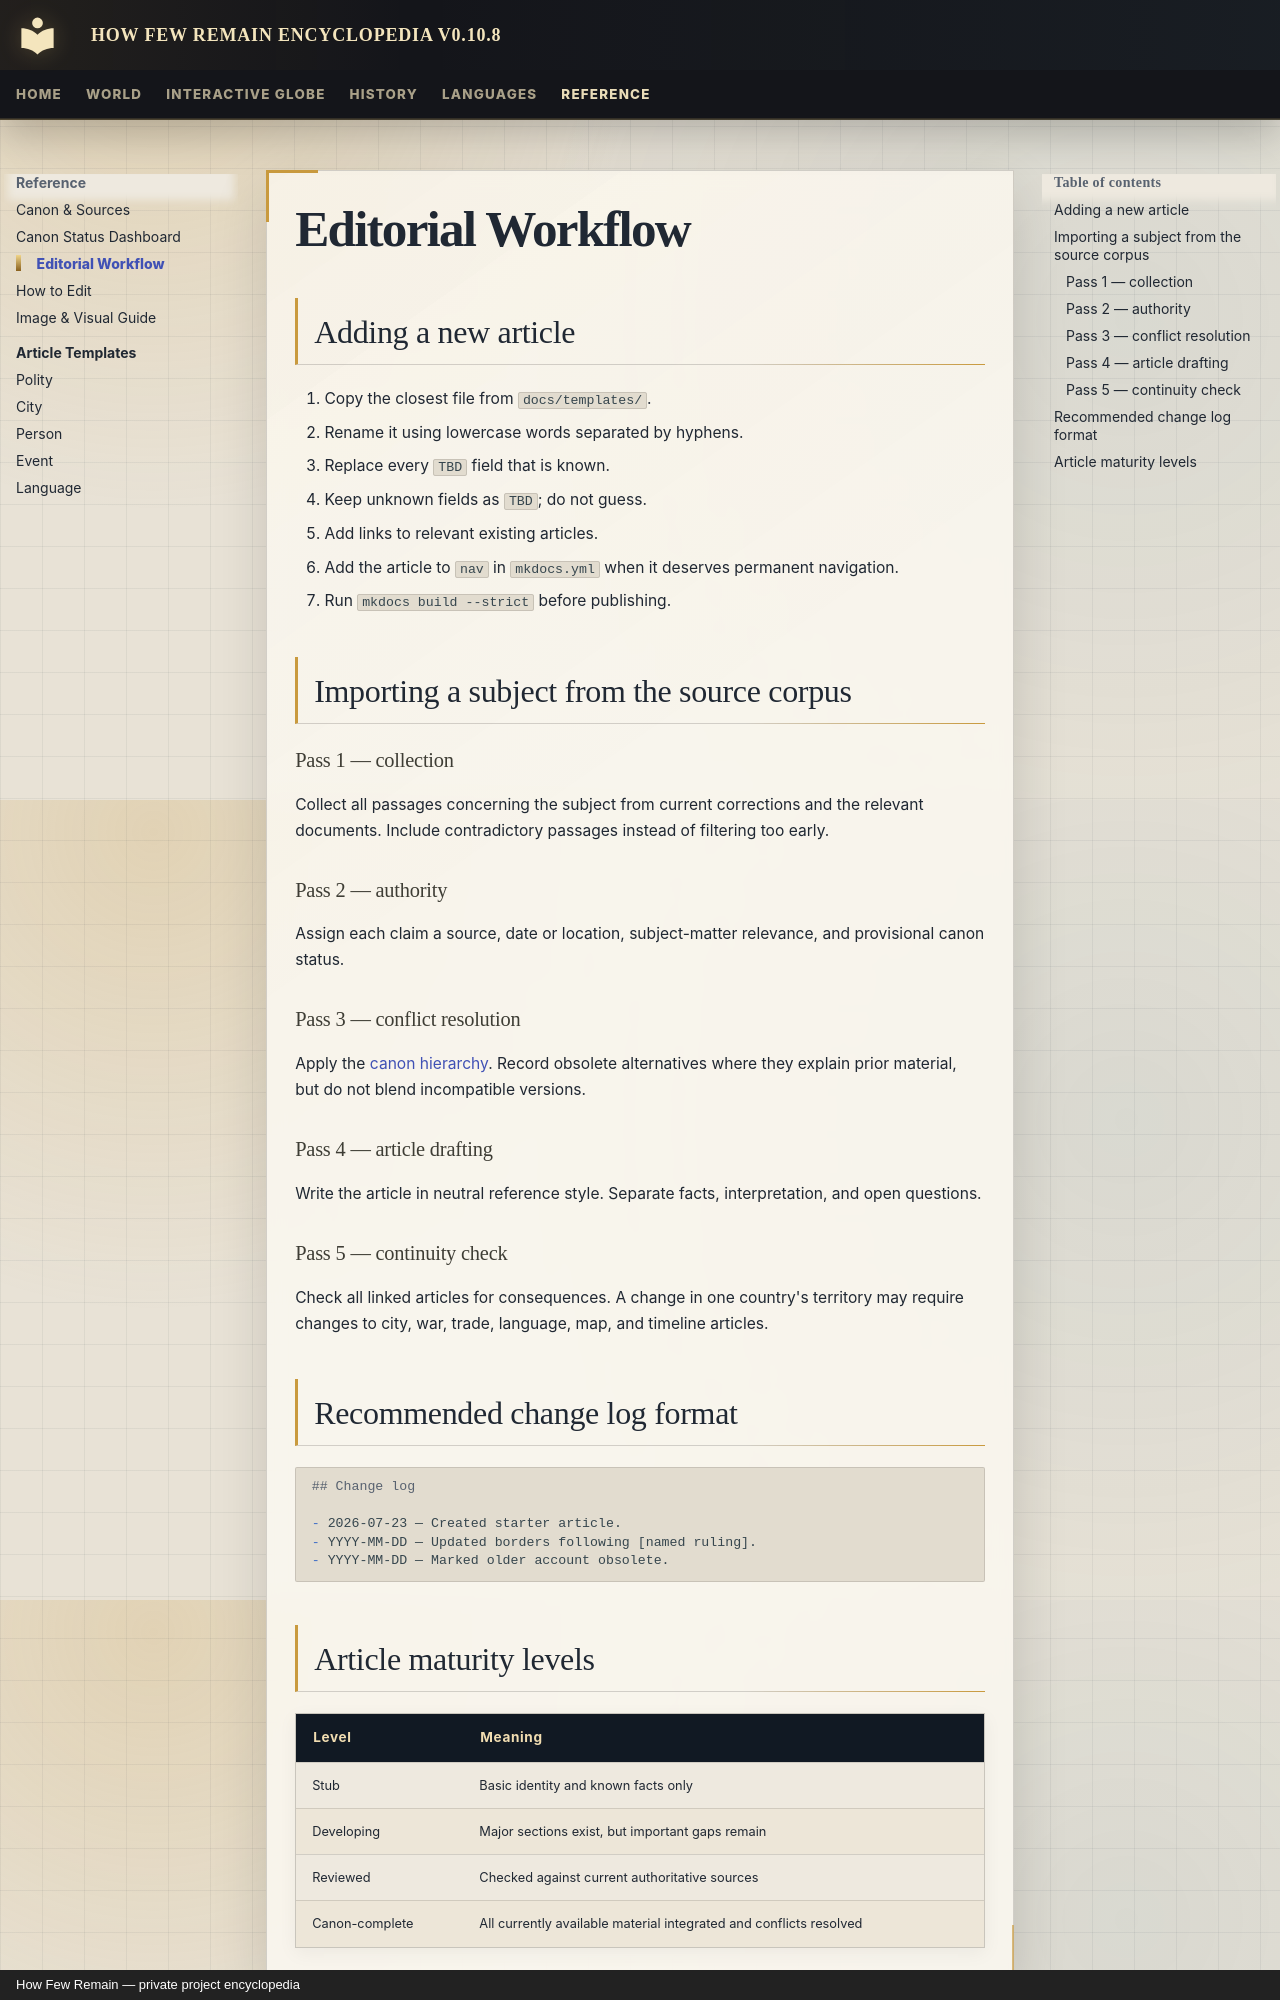

repository: Evanmangels/HFR-Encyclopedia · page: reference/editorial-workflow/index.html · generator: mkdocs · copyright: How Few Remain — private project encyclopedia

---
title: Editorial Workflow
---

# Editorial Workflow

## Adding a new article

1. Copy the closest file from `docs/templates/`.
2. Rename it using lowercase words separated by hyphens.
3. Replace every `TBD` field that is known.
4. Keep unknown fields as `TBD`; do not guess.
5. Add links to relevant existing articles.
6. Add the article to `nav` in `mkdocs.yml` when it deserves permanent navigation.
7. Run `mkdocs build --strict` before publishing.

## Importing a subject from the source corpus

### Pass 1 — collection

Collect all passages concerning the subject from current corrections and the relevant documents. Include contradictory passages instead of filtering too early.

### Pass 2 — authority

Assign each claim a source, date or location, subject-matter relevance, and provisional canon status.

### Pass 3 — conflict resolution

Apply the [canon hierarchy](canon-guide.md). Record obsolete alternatives where they explain prior material, but do not blend incompatible versions.

### Pass 4 — article drafting

Write the article in neutral reference style. Separate facts, interpretation, and open questions.

### Pass 5 — continuity check

Check all linked articles for consequences. A change in one country's territory may require changes to city, war, trade, language, map, and timeline articles.

## Recommended change log format

```markdown
## Change log

- 2026-07-23 — Created starter article.
- YYYY-MM-DD — Updated borders following [named ruling].
- YYYY-MM-DD — Marked older account obsolete.
```
